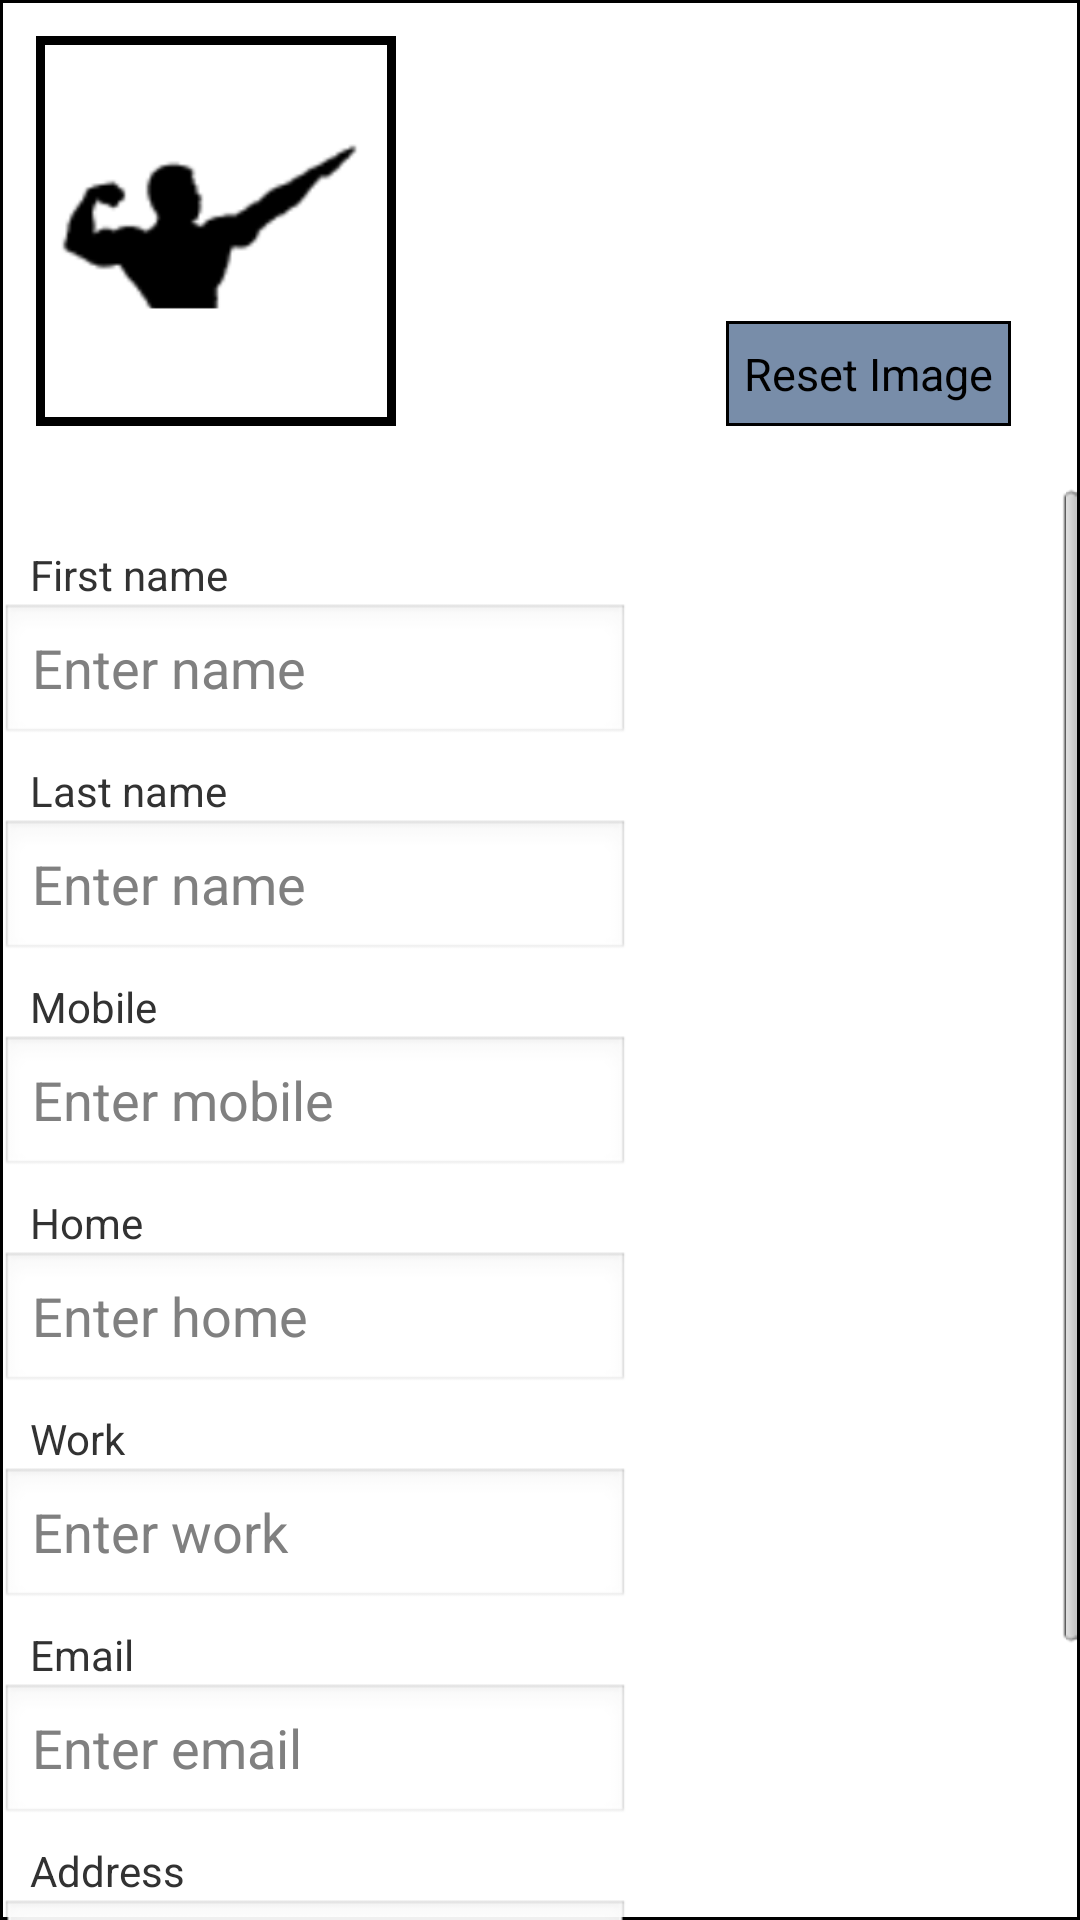

Reconstruct the res/layout file that produces this screen, plus the resources it refers to.
<!-- AndroidManifest.xml: application theme CustomActionBarTheme -->
<!-- res/layout/activity_new_contact.xml -->
<RelativeLayout xmlns:android="http://schemas.android.com/apk/res/android"
    xmlns:tools="http://schemas.android.com/tools"
    android:layout_width="match_parent"
    android:layout_height="match_parent"
    tools:context=".NewContact" 
    android:orientation="vertical"
    android:background="@drawable/border2">

   <ImageView 
       android:layout_width="120dp"
       android:layout_height="130dp"
       android:layout_marginTop="12dp"
       android:layout_marginLeft="12dp"
       android:background="@drawable/borderthicker"
       android:contentDescription="@string/contact_image"
       android:id="@+id/new_image" />
   
   <ImageView 
       android:layout_width="113dp"
       android:layout_height="130dp"
       android:id="@+id/default_image"
       android:layout_marginTop="12dp"
       android:layout_marginLeft="15dp"
	   android:contentDescription="@string/default_image" 
       android:src="@drawable/aesthetic_2" />

    <ScrollView
        android:id="@+id/newFields"
        android:layout_width="wrap_content"
        android:layout_height="wrap_content"
        android:layout_alignParentBottom="true"
        android:layout_alignParentLeft="true"
        android:layout_alignParentRight="true"
        android:layout_marginTop="20dp"
        android:layout_below="@+id/new_image" >

        <LinearLayout
            android:layout_width="match_parent"
            android:layout_height="wrap_content"
            android:orientation="vertical" >

            <TextView
                android:layout_width="wrap_content"
                android:layout_height="wrap_content"
                android:layout_marginLeft="10dp"
                android:layout_marginTop="20dp"
                android:text="First name" />

            <EditText
                android:id="@+id/newFirstName"
                android:layout_width="wrap_content"
                android:layout_height="wrap_content"
                android:ems="10"
                android:hint="Enter name" />

            <TextView
                android:layout_width="wrap_content"
                android:layout_height="wrap_content"
                android:layout_marginLeft="10dp"
                android:layout_marginTop="5dp"
                android:text="Last name" />

            <EditText
                android:id="@+id/newLastName"
                android:layout_width="wrap_content"
                android:layout_height="wrap_content"
                android:ems="10"
                android:hint="Enter name" />

            <TextView
                android:layout_width="wrap_content"
                android:layout_height="wrap_content"
                android:layout_marginLeft="10dp"
                android:layout_marginTop="5dp"
                android:text="Mobile" />

            <EditText
                android:id="@+id/newMobile"
                android:layout_width="wrap_content"
                android:layout_height="wrap_content"
                android:ems="10"
                android:hint="Enter mobile"
                android:inputType="phone" />

            <TextView
                android:layout_width="wrap_content"
                android:layout_height="wrap_content"
                android:layout_marginLeft="10dp"
                android:layout_marginTop="5dp"
                android:text="Home" />

            <EditText
                android:id="@+id/newWork"
                android:layout_width="wrap_content"
                android:layout_height="wrap_content"
                android:ems="10"
                android:hint="Enter home"
                android:inputType="phone" />

            <TextView
                android:layout_width="wrap_content"
                android:layout_height="wrap_content"
                android:layout_marginLeft="10dp"
                android:layout_marginTop="5dp"
                android:text="Work" />

            <EditText
                android:id="@+id/newHome"
                android:layout_width="wrap_content"
                android:layout_height="wrap_content"
                android:ems="10"
                android:hint="Enter work"
                android:inputType="phone" />

            <TextView
                android:layout_width="wrap_content"
                android:layout_height="wrap_content"
                android:layout_marginLeft="10dp"
                android:layout_marginTop="5dp"
                android:text="Email" />

            <EditText
                android:id="@+id/newEmail"
                android:layout_width="wrap_content"
                android:layout_height="wrap_content"
                android:ems="10"
                android:hint="Enter email"
                android:inputType="textEmailAddress" />

            <TextView
                android:layout_width="wrap_content"
                android:layout_height="wrap_content"
                android:layout_marginLeft="10dp"
                android:layout_marginTop="5dp"
                android:text="Address" />

            <EditText
                android:id="@+id/newAddress"
                android:layout_width="wrap_content"
                android:layout_height="wrap_content"
                android:ems="10"
                android:hint="Enter address" />

            <TextView
                android:layout_width="wrap_content"
                android:layout_height="wrap_content"
                android:layout_marginLeft="10dp"
                android:layout_marginTop="5dp"
                android:text="DOB" />

            <EditText
                android:id="@+id/newDOB"
                android:layout_width="wrap_content"
                android:layout_height="wrap_content"
                android:ems="10"
                android:hint="Enter DOB"
                android:inputType="date" />
        </LinearLayout>
    </ScrollView>

    <Button
        android:id="@+id/reset_image"
        android:layout_width="wrap_content"
        android:layout_height="35dp"
        android:layout_alignBottom="@+id/new_image"
        android:layout_alignParentRight="true"
        android:layout_marginRight="23dp"
        android:background="@drawable/blueborder"
        android:padding="6dp"
        android:textSize="15sp"
        android:text="Reset Image" />

</RelativeLayout>
<!-- resources referenced by this layout -->
<resources>
  <!-- drawable aesthetic_2: png bitmap (drawable-hdpi, 5447 bytes) -->
  <!-- drawable blueborder (drawable-hdpi) -->
  <?xml version="1.0" encoding="utf-8"?>
  <shape 
      
      xmlns:android="http://schemas.android.com/apk/res/android" 
      android:shape="rectangle">
     
      <stroke android:width="1dp" android:color="#000000" />
      <gradient
        android:startColor="#788DA9"
        android:endColor="#788DA9"
        android:angle="-90" /> 
  
  </shape>
  <!-- drawable border2 (drawable-hdpi) -->
  <?xml version="1.0" encoding="utf-8"?>
  <shape 
      
      xmlns:android="http://schemas.android.com/apk/res/android" 
      android:shape="rectangle">
     
      <stroke android:width="1dp" android:color="#000000" />
      <gradient
        android:startColor="#FFFFFF"
        android:endColor="#FFFFFF"
        android:angle="-90" /> 
  
  </shape>
  <!-- drawable borderthicker (drawable-hdpi) -->
  <?xml version="1.0" encoding="utf-8"?>
  <shape 
      
      xmlns:android="http://schemas.android.com/apk/res/android" 
      android:shape="rectangle">
     
      <stroke android:width="3dp" android:color="#000000" />
      <gradient
        android:startColor="#FFFFFF"
        android:endColor="#FFFFFF"
        android:angle="-90" /> 
  
  </shape>
  <string name="contact_image">Contact_Image</string>
  <string name="default_image">Default Image </string>
  <style name="CustomActionBarTheme" parent="@style/AppTheme">
          <item name="android:actionBarStyle">@style/MyActionBar</item>
        
      </style>
  <style name="AppTheme" parent="AppBaseTheme">
          
      </style>
  <style name="MyActionBar" parent="@android:style/Widget.Holo.Light.ActionBar">
          <item name="android:background">@drawable/blueborder</item>
          
      </style>
  <style name="AppBaseTheme" parent="android:Theme.Light">
          
      </style>
</resources>
